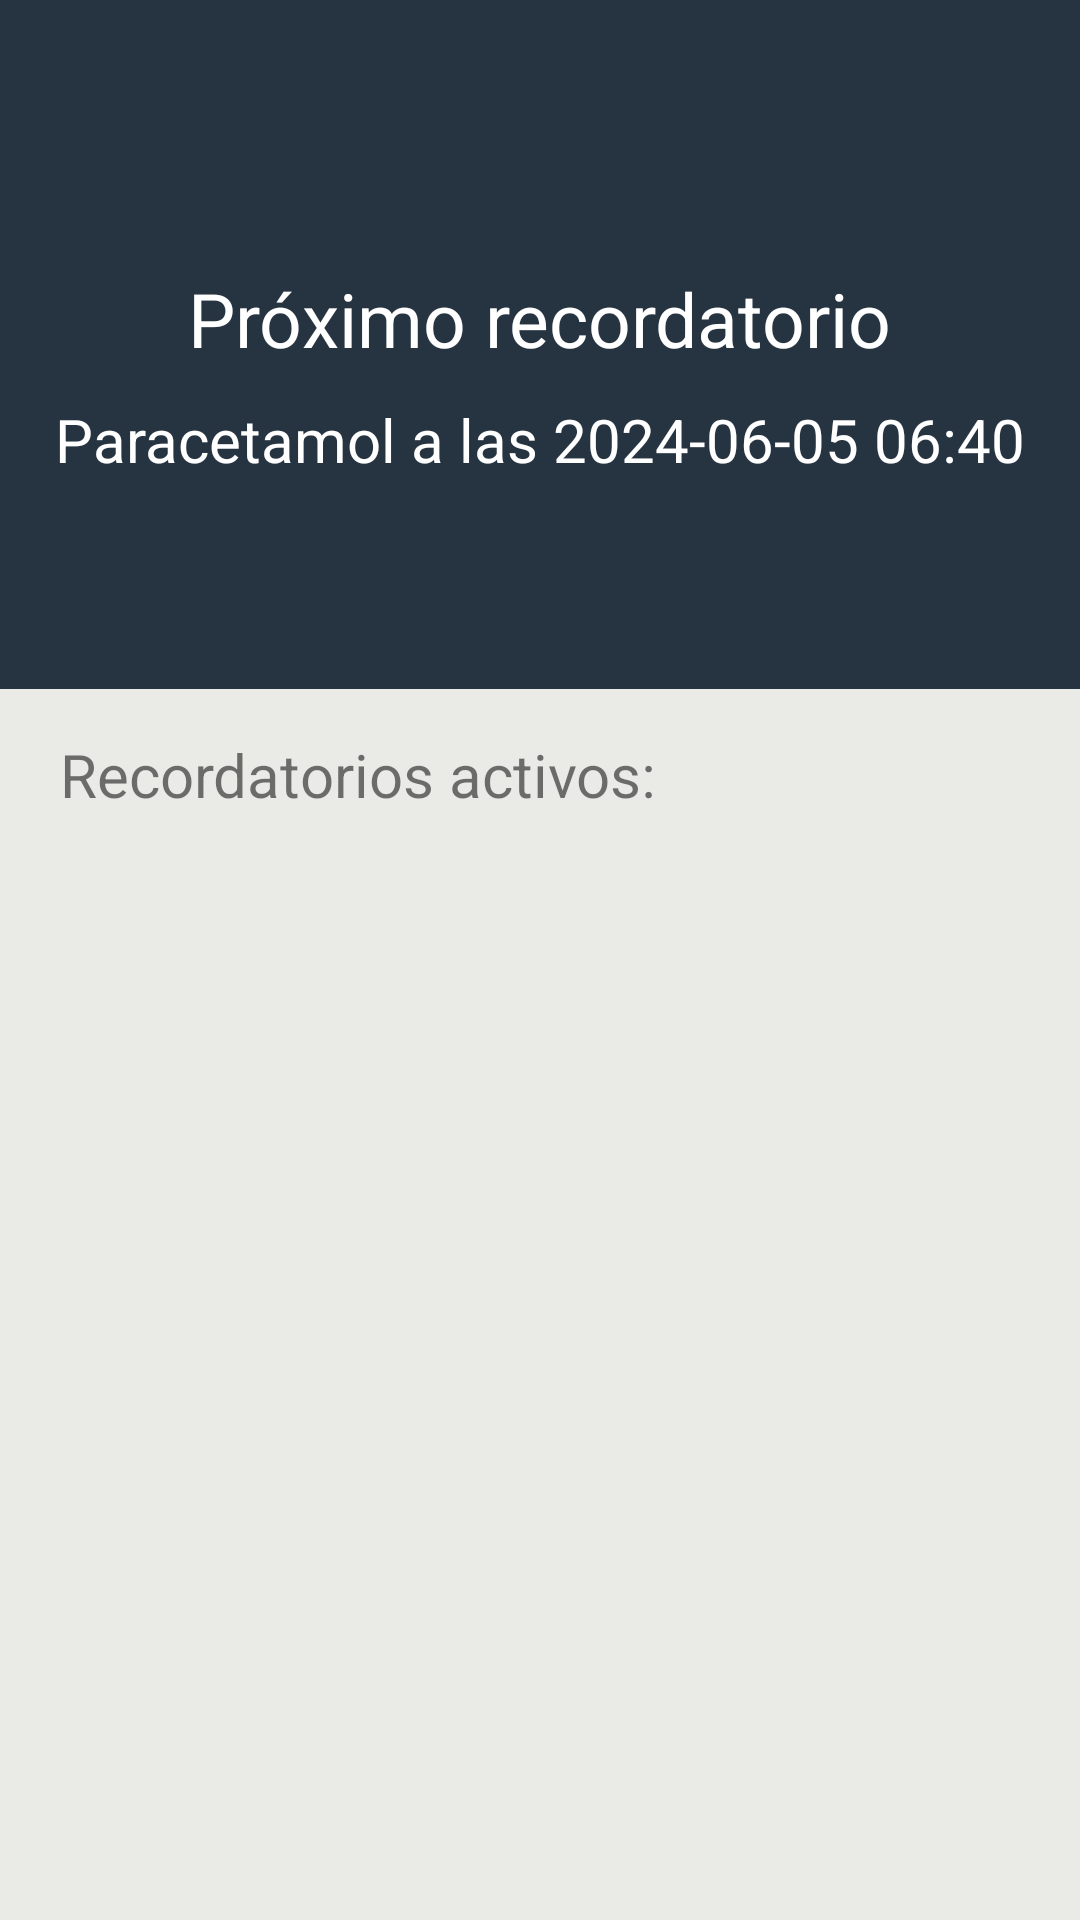

Write the Android layout XML for this screen, with the resource values it uses.
<!-- AndroidManifest.xml: application theme Theme.PulseCare -->
<!-- res/layout/activity_main.xml -->
<?xml version="1.0" encoding="utf-8"?>
<LinearLayout xmlns:android="http://schemas.android.com/apk/res/android"
    xmlns:tools="http://schemas.android.com/tools"
    android:id="@+id/main"
    android:layout_width="match_parent"
    android:layout_height="match_parent"
    android:orientation="vertical"
    android:background="@color/secundario"
    tools:context=".MainActivity">

    <LinearLayout
        android:layout_width="match_parent"
        android:layout_height="0dp"
        android:layout_weight="2.5"
        android:orientation="vertical"
        android:background="@color/principal">

        <FrameLayout
            android:layout_width="match_parent"
            android:layout_height="match_parent"
            android:layout_gravity="center">

            <LinearLayout
                android:layout_width="match_parent"
                android:layout_height="wrap_content"
                android:orientation="vertical"
                android:layout_gravity="center">

                <TextView
                    android:layout_width="wrap_content"
                    android:layout_height="wrap_content"
                    android:layout_marginTop="20dp"
                    android:layout_gravity="center"
                    android:text="Próximo recordatorio"
                    android:textSize="25sp"
                    android:textColor="@color/white"/>

                <TextView
                    android:id="@+id/closestReminderTextView"
                    android:layout_width="wrap_content"
                    android:layout_height="wrap_content"
                    android:layout_marginTop="10dp"
                    android:layout_marginHorizontal="15dp"
                    android:layout_gravity="center"
                    android:text="Paracetamol a las 2024-06-05 06:40"
                    android:textSize="20sp"
                    android:textColor="@color/white"/>

            </LinearLayout>

            <ImageButton
                android:id="@+id/addReminderButton"
                android:layout_width="40dp"
                android:layout_height="40dp"
                android:src="@drawable/ic_add"
                android:layout_gravity="bottom|end"
                android:layout_marginEnd="20dp"
                android:layout_marginBottom="16dp"
                android:scaleType="fitXY"
                android:background="@color/principal"/>

        </FrameLayout>

    </LinearLayout>

    <TextView
        android:layout_width="match_parent"
        android:layout_height="0dp"
        android:layout_weight="0.3"
        android:layout_marginHorizontal="20dp"
        android:text="Recordatorios activos:"
        android:textSize="20sp"
        android:layout_marginTop="15dp" />

    <androidx.recyclerview.widget.RecyclerView
        android:id="@+id/remindersRecyclerView"
        android:layout_width="match_parent"
        android:layout_height="0dp"
        android:layout_weight="4"
        android:layout_marginHorizontal="10dp"/>

</LinearLayout>
<!-- resources referenced by this layout -->
<resources>
  <color name="principal">#263341</color>
  <color name="secundario">#EAEBE6</color>
  <color name="white">#FFFFFFFF</color>
  <style name="Theme.PulseCare" parent="Base.Theme.PulseCare" />
  <style name="Base.Theme.PulseCare" parent="Theme.AppCompat.DayNight.NoActionBar">
          
          
      </style>
</resources>
